Dataset: splits (GitHub, adityamathur06/SentryGlide). Classes: body tissue or organ, gauze, glass equipment packaging, metal equipment packaging, organic waste, paper equipment packaging, plastic equipment packaging, syringe, syringe needle, tweezers.

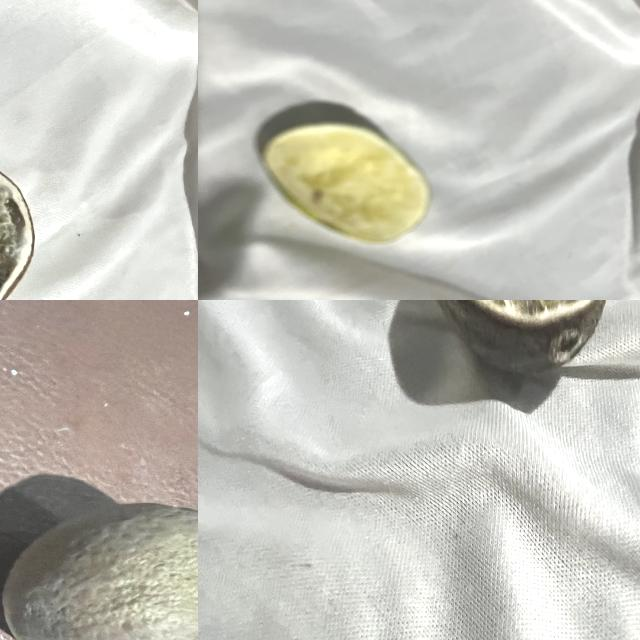
Label: organic waste

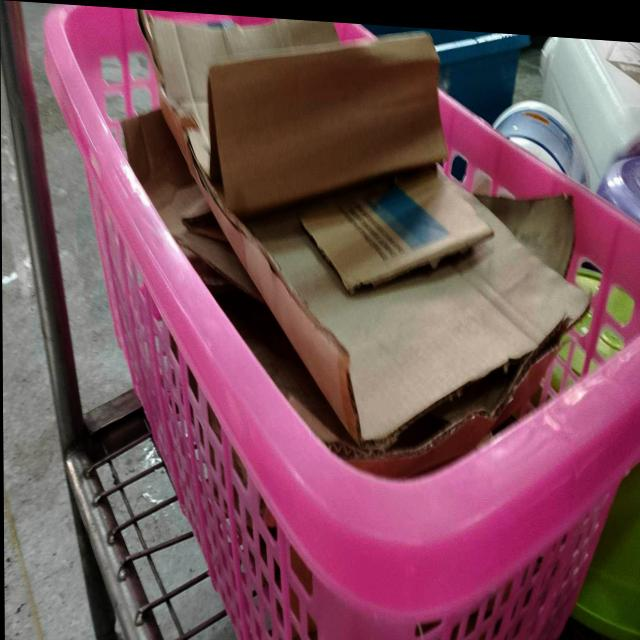
Label: paper equipment packaging

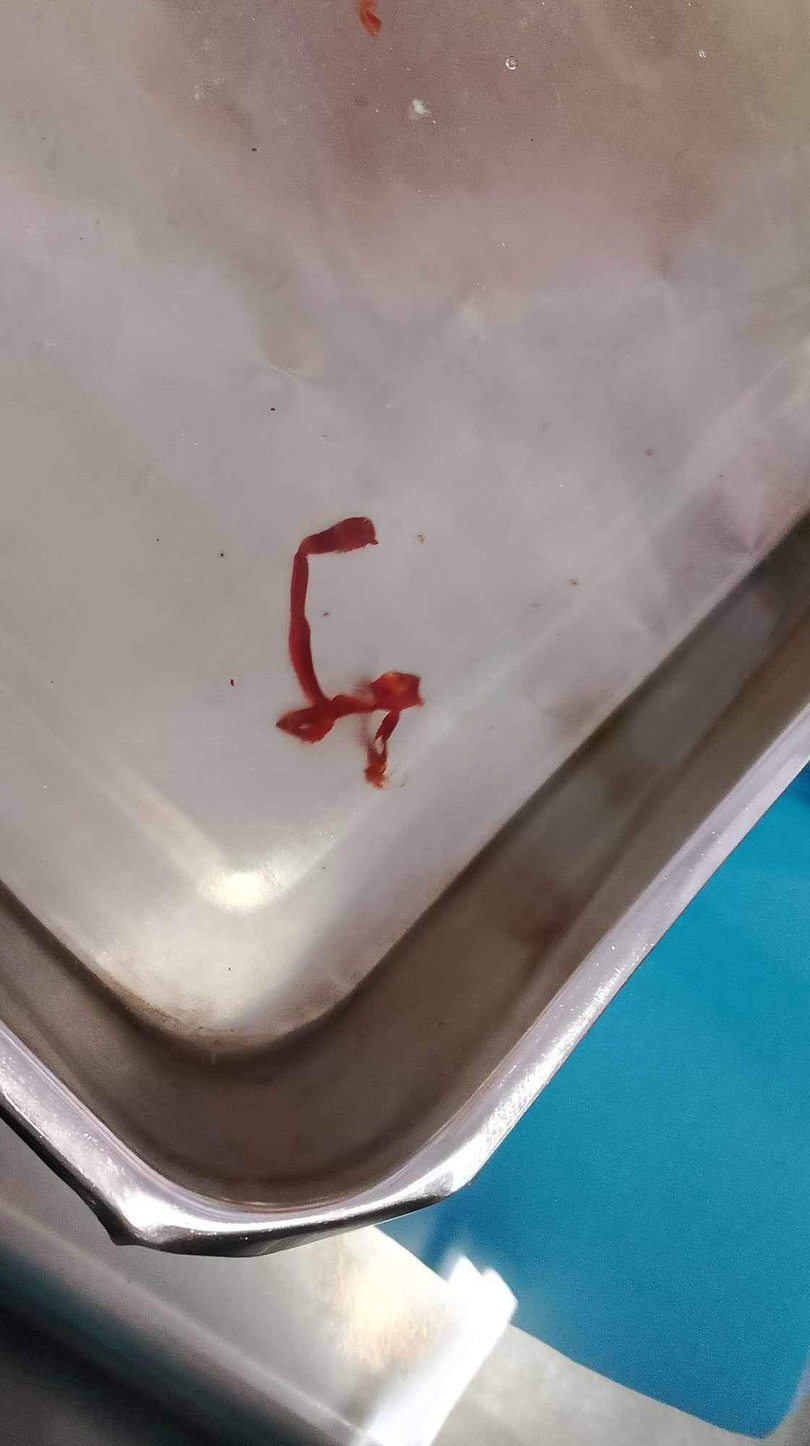
Label: body tissue or organ

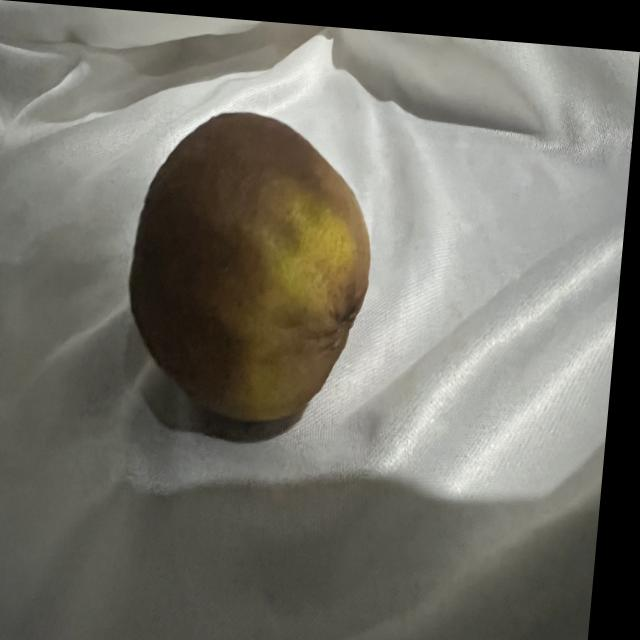
Label: organic waste

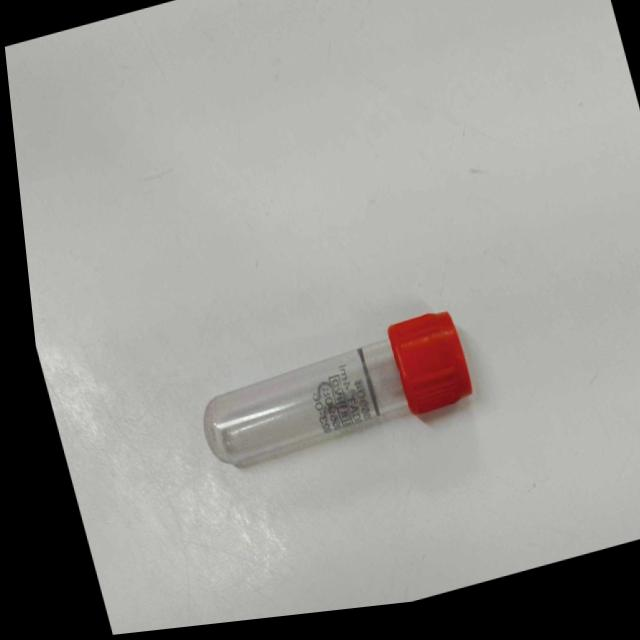
Label: glass equipment packaging

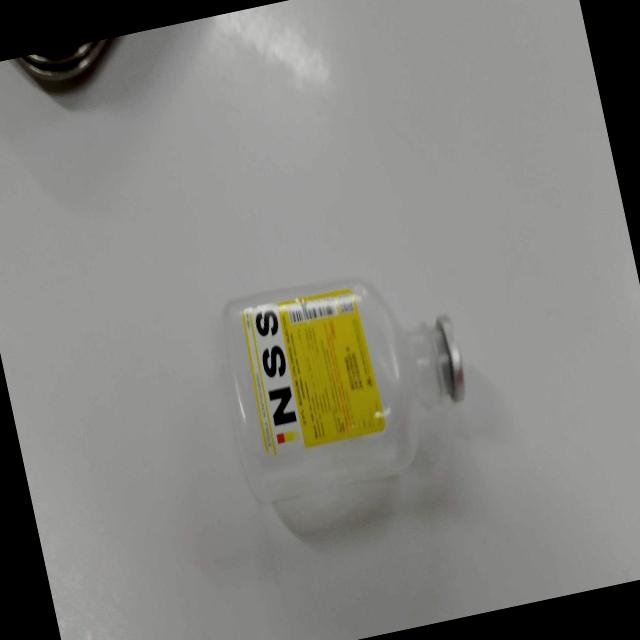
Label: plastic equipment packaging
